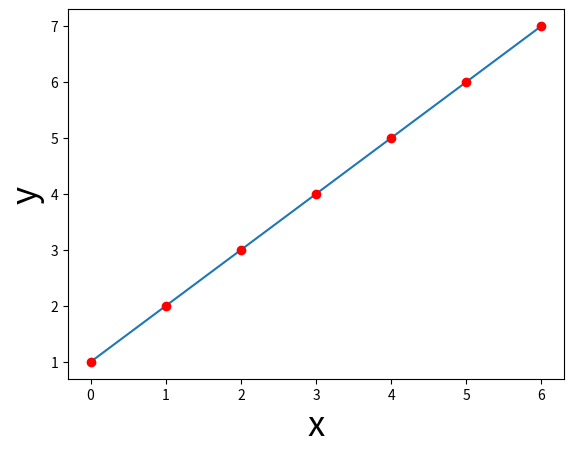

Reproduce this figure in Python. (Note: this script raises an exception after producing the figure.)
import matplotlib.pyplot as plt  # nice and short

x = [0, 1, 2, 3, 4, 5, 6]
y = [1, 2, 3, 4, 5, 6, 7]

plt.plot(x, y)  # plot the data
plt.xlabel('x', fontsize=25)  # set the x-axis label
plt.ylabel('y', fontsize=25)  # set the y-axis label
plt.show()  # this actually visualizes the plot

plt.plot(x, y, 'o', c='red')
plt.show()

""" Implement the ToDo here. """
# YOUR CODE HERE
raise NotImplementedError()

# Do not remove the code below!
ax2check = plt.gca()
plt.show()

""" Tests the ToDo above. """
line = ax2check.get_lines()[0]
if not line._color in ['g', 'green']:
    raise ValueError("The line is not green!")

if line._linestyle != '--':
    raise ValueError("You didn't use a dashed line!")

if line._marker._marker != 'D':
    raise ValueError("You didn't use diamonds!")

print("Yay! Well done.")

y_sq = [yi ** 2 for yi in y]  # check out this list comprehension!

plt.plot(x, y, '*b')  # only plot markers (*) in blue
plt.plot(x, y_sq, '^--y')  # plot both markers (^) and a line (--) in yellow

# Note that the plt.legend function call should come *after* the plotting calls
# and you should give it a *list* with strings
plt.legend(['y', 'y squared'])
plt.show()

""" Implement your ToDo below. """
import math
z = [zi / 10 for zi in list(range(100))]
sin_z = [math.sin(zi) for zi in z]
cos_z = [math.cos(zi) for zi in z]

# YOUR CODE HERE
raise NotImplementedError()

# Do not remove the code below and implement your code *above* this snippet
ax2check = plt.gca()
plt.show()

""" Tests the ToDo above. """
lines = ax2check.get_lines()
if len(lines) != 2:
    raise ValueError(f"I expected 2 lines but found {len(lines)}!")

leg = ax2check.get_legend()
if leg is None:
    raise ValueError("You didn't include a legend!")

n_leg = len(leg.get_lines())
if n_leg != 2:
    raise ValueError("I expected two things in the legend but found {n_leg}!")
    
print("Good job!")

plt.title("Plot with modified x-axis ticks and tick labels!", fontsize=14)
plt.plot(x, y)
plt.xticks([0, 2, 4, 6], ['0th', '2nd', '4th', '6th'])
plt.show()

plt.plot(x, y)
plt.xlim(-5, 12)
plt.ylim(-5, 12)
plt.show()

plt.title("A scatterplot!", fontsize=20)
# Note that this is equivalent to plt.plot(x, y, 'o') !
plt.scatter(x, y)
plt.show()

# First argument determines the location of the bars on the x-axis
# and the second argument determines the height of the bars
plt.bar(x, x)
plt.show()

# Let's generate some random data
import random
random_unif = [random.uniform(0, 1) for _ in range(100)]

plt.title("A histogram!", fontsize=20)
plt.hist(random_unif)
plt.xlabel("Value", fontsize=15)
plt.ylabel("Frequency", fontsize=15)
plt.show()

""" Implement the ToDo here! """
random_norm = [random.normalvariate(0.5, 0.15) for _ in range(100)]
import numpy as np
# YOUR CODE HERE
raise NotImplementedError()

# Do not remove the code below
ax2check = plt.gca()
plt.show()

""" Tests the ToDo above. """
import matplotlib
rect = [ch for ch in ax2check.get_children() if ch.__class__ == matplotlib.patches.Rectangle]
if len(rect) != 21:
    raise ValueError(f"I expected 20 bins in total (10 per histogram), but found {len(rect) - 1}!")

if rect[0]._alpha != 0.5:
    raise ValueError(f"The alpha level is not 0.5 (but {rect[0]._alpha})!")

leg = ax2check.get_legend()
if leg is None:
    raise ValueError("I couldn't find a legend!")


if len(ax2check.get_xticks()) != 11:
    raise ValueError("There should be 11 x-axis ticks and labels!")

xticks = ax2check.get_xticks()
if isinstance(xticks, np.ndarray):
    xticks = [round(xt, 1) for xt in xticks.tolist()]

if not xticks == [i / 10 for i in list(range(11))]:
    raise ValueError("The x-axis ticks and tick labels are not yet correct ...")

print("Awesome!")

# Example of loading and displaying an image
import matplotlib.image as mpimg

# Load an image (this is just an example - the file might not exist)
# img = plt.imread('example_image.jpg')
# plt.imshow(img)
# plt.axis('off')  # Turn off axis labels and ticks
# plt.show()

print("The above code shows how to load and display an image.")

""" Implement the ToDo here. """
# YOUR CODE HERE
# Hint: The python.png file might be in 'private/intro-python/python.png'
# Try different paths if the first one doesn't work:
# - 'python.png' (if in same directory)
# - 'private/intro-python/python.png' (based on the folder structure)

raise NotImplementedError()

ax2check = plt.gca()
plt.show()

""" Tests the ToDo above. """
# Check if image was displayed
if len(ax2check.get_images()) == 0:
    raise ValueError("No image was displayed! Make sure to use plt.imshow().")

# Check if axis is turned off
if ax2check.get_xaxis().get_visible() or ax2check.get_yaxis().get_visible():
    raise ValueError("The axes should be turned off using plt.axis('off')!")

# Check if title exists
title = ax2check.get_title()
if not title:
    raise ValueError("No title found! Make sure to add a title.")

if "python" not in title.lower() or "logo" not in title.lower():
    raise ValueError("The title should be 'Python Logo' (case insensitive).")

print("Excellent! You successfully displayed the Python logo!")

fig = plt.figure(figsize=(8, 4))
plt.show()

fig = plt.figure(figsize=(8, 4))
ax = plt.axes()
plt.show()

fig, ax = plt.subplots(figsize=(8, 4))
plt.show()

fig, ax = plt.subplots(figsize=(8, 4))
ax.plot(x, y)  # here, `plot` is a method, not a function!
plt.show()

fig, ax = plt.subplots(figsize=(8, 4))
ax.plot(x, y)
ax.plot(x, y_sq)
ax.legend(['y', 'y squared'])
plt.show()

fig, ax = plt.subplots(figsize=(8, 4))
ax.plot(x, y)
ax.set_xlabel('x', fontsize=15)
ax.set_ylabel('y', fontsize=15)
ax.set_title("Some plot", fontsize=20)
plt.show()

""" Implement the ToDo here. """
steps1 = [random.uniform(-1, 1) for _ in range(100)]
steps2 = [random.uniform(-1, 1) for _ in range(100)]

tesla = [40 + sum(steps1[:i]) for i in range(100)]
shell = [35 + sum(steps2[:i]) for i in range(100)]
days = list(range(1, 101))

# YOUR CODE HERE
raise NotImplementedError()

# Do not remove the code below
ax2check = plt.gca()
plt.show()

""" Tests the above ToDo. """
lines = ax2check.get_lines()
if len(lines) != 2:
    raise ValueError(f"I expected two lines, but I saw {len(lines)}!")
    
if ax2check.get_legend() is None:
    raise ValueError("There is no legend!")

if not ax2check.get_xlabel():
    raise ValueError("There is no label for the x-axis!")
    
if not ax2check.get_ylabel():
    raise ValueError("There is no label for the y-axis!")

print("YES! Well done!")

fig, ax = plt.subplots(figsize=(5, 5))
ax.plot(x, y)
plt.show()
fig.savefig('my_awesome_figure.png')

!ls

# Note that I use the variable name "axes" here instead of "ax" like before
# This is not necessary, but I find it helpful because it tells me this variable contains
# more than one axis
fig, axes = plt.subplots(ncols=3, figsize=(15, 4))
plt.show()

type(axes)

first_ax = axes[0]

fig, axes = plt.subplots(ncols=3, figsize=(15, 4))
axes[0].plot(x, y)
axes[1].plot(x, [yi ** 2 for yi in y])
axes[2].plot(x, [yi ** 3 for yi in y])
names = ['y', 'y squared', 'y cubed']
for i, name in enumerate(names):
    axes[i].set_title(name, fontsize=20)

plt.show()

fig, axes = plt.subplots(ncols=2, nrows=2, figsize=(5, 5))
plt.show()

axes.shape

upper_left_ax = axes[0, 0]

upper_right_ax = axes[0, 1]

""" Implement the ToDo here. """
# YOUR CODE HERE
raise NotImplementedError()

""" Tests the above ToDo. """
if lower_right_ax != axes.flatten()[-1]:
    raise ValueError("That is not the correct Axes object ...")

print("Well done!")

def create_sine_wave(timepoints, frequency=1, amplitude=1):
    """ Creates a sine wave with a given frequency and amplitude for a given set of timepoints. 
    
    Parameters
    ----------
    timepoints : list
        A list with timepoints (assumed to be in seconds)
    frequency : int/float
        Desired frequency (in Hz.)
    amplitude : int/float
        Desired amplitude (arbitrary units)
        
    Returns
    -------
    sine : list
        A list with floats representing the sine wave
    """
    sine = [amplitude * math.sin(2 * math.pi * frequency * t) for t in timepoints]
    return sine

timepoints = [i / 100 for i in range(500)]
sine = create_sine_wave(timepoints)

fig, ax = plt.subplots(figsize=(8, 2))
ax.plot(timepoints, sine)
ax.set_xlabel("Time")
ax.set_ylabel("sin(x)")
ax.set_xlim(0, max(timepoints))
plt.show()

""" Implement your ToDo here. """
# YOUR CODE HERE
raise NotImplementedError()